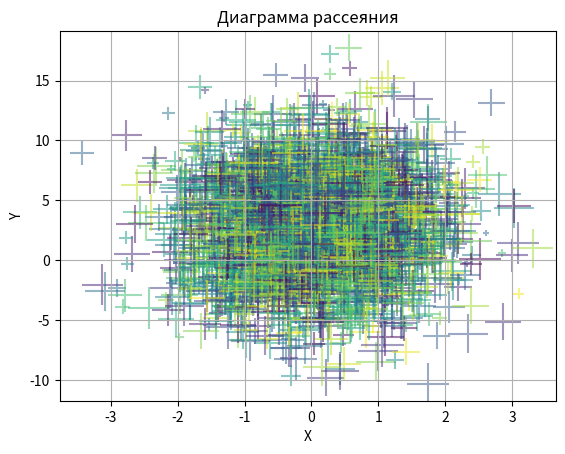

Here is the Python script that generated this plot:
import numpy as np
import matplotlib.pyplot as plt
X = np.random.normal(0, 1, 3000)
Y = np.random.normal(3, 4, 3000)
sizes = 1000 * np.random.rand(3000)
colors = np.random.rand(3000)
plt.scatter(X, Y, c=colors, s=sizes, marker='+', alpha=0.5)
plt.grid()
plt.title('Диаграмма рассеяния')
plt.xlabel('X')
plt.ylabel('Y')
plt.show()